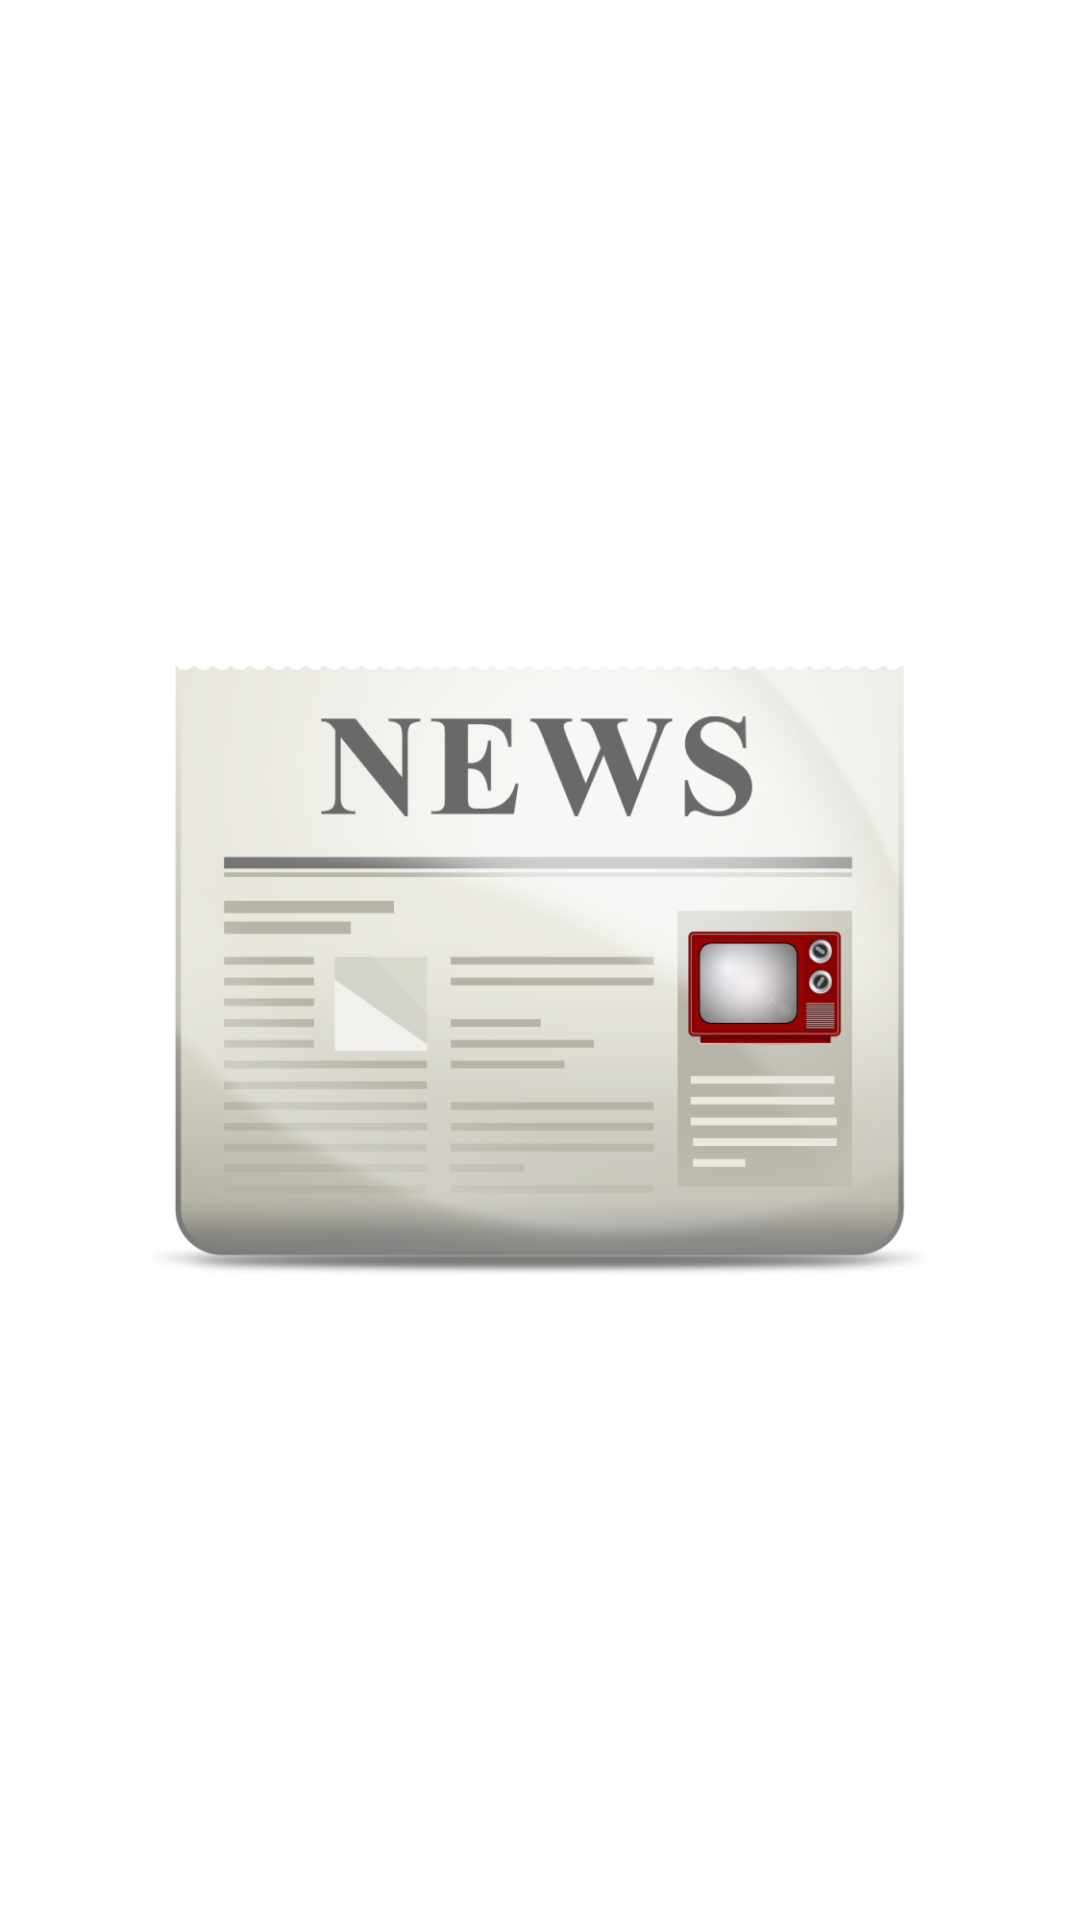

Reconstruct the res/layout file that produces this screen, plus the resources it refers to.
<!-- AndroidManifest.xml: application theme Theme.All_epaper -->
<!-- res/layout/nav_header.xml -->
<?xml version="1.0" encoding="utf-8"?>
<LinearLayout
    xmlns:android="http://schemas.android.com/apk/res/android"
    android:orientation="vertical"
    android:layout_width="match_parent"
    android:background="@android:color/white"
    android:layout_height="176dp"
    android:gravity="center"
    android:padding="16dp"
    android:theme="@style/ThemeOverlay.AppCompat.Dark">

    <ImageView
        android:layout_width="wrap_content"
        android:layout_height="wrap_content"
        android:src="@drawable/pngegg"/>

    
</LinearLayout>
<!-- resources referenced by this layout -->
<resources>
  <!-- drawable pngegg: png bitmap (drawable, 222425 bytes) -->
  <style name="Theme.All_epaper" parent="Theme.MaterialComponents.Light.DarkActionBar">
          
          <item name="colorPrimary">#626262</item>
          <item name="colorPrimaryVariant">#000000</item>
          <item name="colorOnPrimary">@color/white</item>
          
          <item name="colorSecondary">@color/teal_200</item>
          <item name="colorSecondaryVariant">@color/teal_700</item>
          <item name="colorOnSecondary">@color/white</item>
          
          <item name="android:statusBarColor" tools:targetApi="l">?attr/colorPrimaryVariant</item>
          
      </style>
  <color name="white">#FFFFFFFF</color>
  <color name="teal_200">#FF03DAC5</color>
  <color name="teal_700">#FF018786</color>
</resources>
